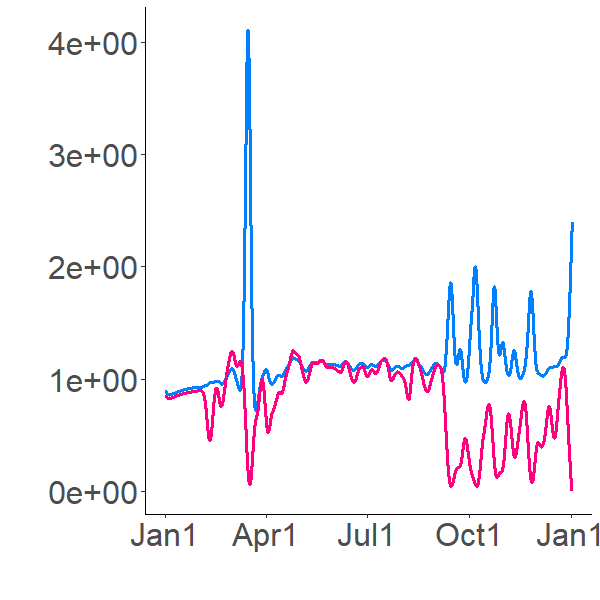

Data behind this chart, as committed beside it:
1.003391769, 0.868752495
0.995, 0.8721
0.983, 0.8749
0.9696, 0.8751
0.9564, 0.8734
0.9445, 0.8709
0.934, 0.868
0.925, 0.8649
0.9173, 0.8619
0.9107, 0.8591
0.9051, 0.8564
0.9003, 0.8539
0.8962, 0.8517
0.8926, 0.8496
0.8895, 0.8477
0.8842, 0.8461
0.879, 0.8444
0.8743, 0.8424
0.87, 0.8404
0.8662, 0.8384
0.863, 0.8364
0.8602, 0.8345
0.8579, 0.8327
0.8559, 0.8311
0.8544, 0.8297
0.8531, 0.8283
0.852, 0.8271
0.8512, 0.8261
0.8506, 0.8251
0.8501, 0.8243
0.8497, 0.8235
0.8494, 0.8229
0.8493, 0.8223
0.8492, 0.8218
0.8491, 0.8213
0.8491, 0.821
0.8491, 0.8206
0.8492, 0.8204
0.8493, 0.8202
0.8494, 0.82
0.8495, 0.8198
0.8497, 0.8197
0.8498, 0.8197
0.85, 0.8196
0.8502, 0.8196
0.8503, 0.8196
0.8505, 0.8196
0.8507, 0.8196
0.8509, 0.8197
0.8511, 0.8197
0.8513, 0.8198
0.8514, 0.8199
0.8516, 0.82
0.8518, 0.8201
0.852, 0.8203
0.8522, 0.8204
0.8524, 0.8205
0.8526, 0.8207
0.8528, 0.8208
0.853, 0.821
0.8532, 0.8211
... 8,700 more rows
